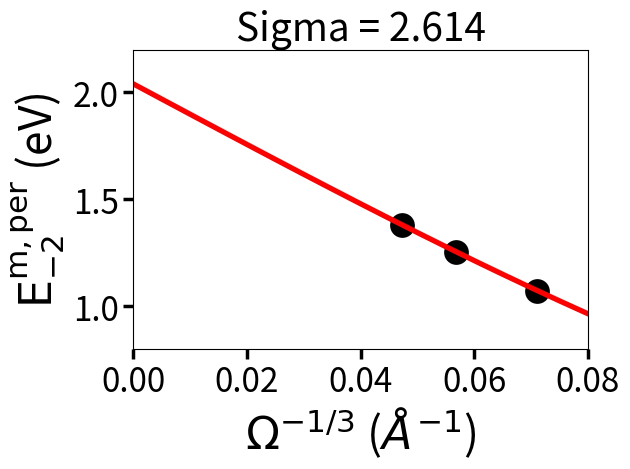

Write the Python code that produced this figure.
#!/usr/bin/python
import sys, string
import numpy as np
import matplotlib.pyplot as plt

def compute_fit(C_u,L2,L3,L4):
  #
  # Computes the fitting polynomial.
  # C_u takes the 3 model energies
  # L2, L3 and L4 are 1/\Omega^{1/3} for the correspoding cells. 
  #
  A = np.array([[ L2, L2**3, 1.], [  L3, L3**3, 1.] , [  L4, L4**3, 1. ] ])
  A_inv =  np.linalg.inv(A)
  X_u = np.dot(A_inv,C_u)
  return X_u

alat = 6.6486*0.52918
RYD = 13.605698

# The Model energies go in here:
E_m = np.array([1.07438,1.2549,1.38])

# 1/\Omega^{1/3} for 4x4x4, 5x5x5 and 6x6x6 cells. 
one_by_V = np.array([1./(4.**3),1/(5.**3),1/(6.**3)])
one_by_A = (one_by_V)**(1/3.)*(1/alat)

# Compute the fit: p(\Omega) = f_1 + f_2/(\Omega^(1/3)) + f_3/(\Omega)
X = compute_fit([E_m[0],E_m[1],E_m[2]],one_by_A[0],one_by_A[1],one_by_A[2])

# Use the coefficient obtained above to generate the fitting curve
Linv = np.arange(0,0.15,0.005)
Y = []
for x in Linv:
  Y.append(X[0]*x + X[1]*x**3 + X[2])

E_m_iso = X[2]

print("E_m_iso:", X[2])
print("Fitting parameters (f_1,f_2,f_3):", X[2],X[0],X[1])
fig,(ax) = plt.subplots()
# Scatter the model energies
ax.scatter(one_by_A, E_m,lw = 2.,color = 'k',marker='o',s=250,label = "Uncorrected")
# Plot the fitted curve
ax.plot(Linv,Y,color = 'r', lw = 3.8)
ax.set_ylabel(r'$\mathrm{E}_{-2}^{\mathrm{m,per}}$ (eV)',fontsize = 32)
ax.set_xlabel(r'$\Omega^{\mathrm{-1/3}}$ ($\AA^{-1}$)',fontsize = 32)
ax.tick_params(labelsize = 24, width = 2.5,length = 7)
ax.set_xticks([0,0.02,0.04,0.06, 0.08])
ax.set_xlim(0,0.08)
ax.set_ylim(0.8,2.2)
ax.set_title("Sigma = 2.614",fontsize=28)
plt.tight_layout()
plt.savefig("E_iso.png")
plt.show()
